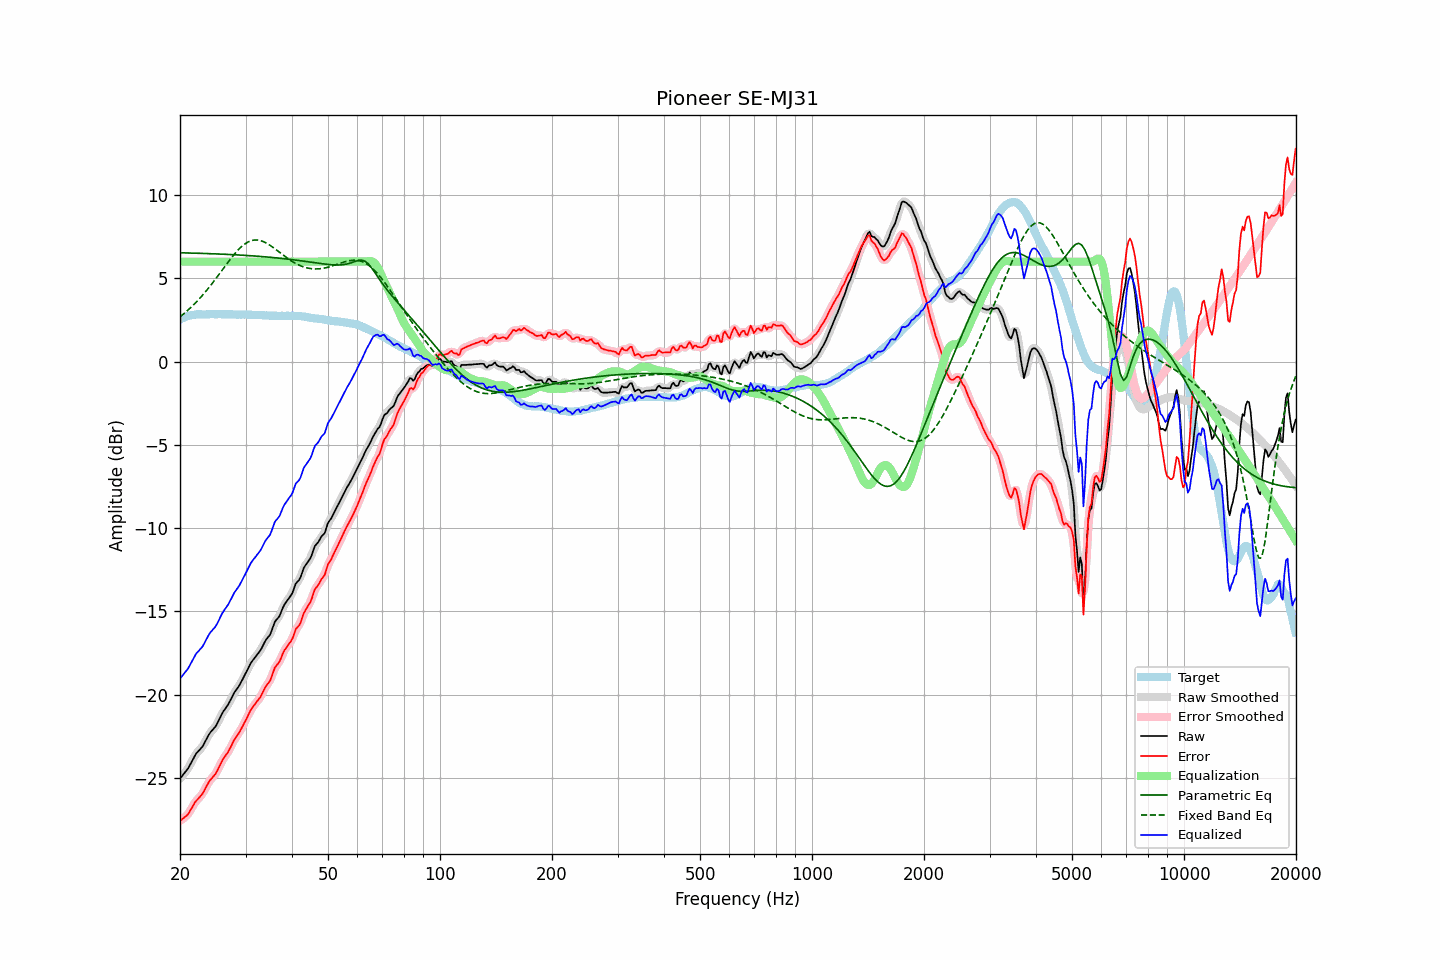

The table this chart was drawn from, first rows:
frequency, raw, error, smoothed, error_smoothed, equalization, parametric_eq, fixed_band_eq, equalized_raw, equalized_smoothed, target
20.00, -25.04, -27.57, -25.03, -27.56, 6.00, 6.54, 2.69, -19.04, -19.03, 2.53
20.20, -24.92, -27.50, -24.93, -27.50, 6.00, 6.53, 2.77, -18.92, -18.93, 2.58
20.40, -24.80, -27.43, -24.81, -27.43, 6.00, 6.53, 2.84, -18.80, -18.81, 2.63
20.61, -24.68, -27.34, -24.69, -27.35, 6.00, 6.53, 2.93, -18.68, -18.69, 2.66
20.81, -24.56, -27.27, -24.56, -27.27, 6.00, 6.53, 3.01, -18.56, -18.56, 2.71
21.02, -24.43, -27.18, -24.42, -27.16, 6.00, 6.52, 3.10, -18.43, -18.42, 2.75
21.23, -24.25, -27.02, -24.25, -27.02, 6.00, 6.52, 3.18, -18.25, -18.25, 2.77
21.44, -24.06, -26.84, -24.07, -26.85, 6.00, 6.52, 3.27, -18.06, -18.07, 2.79
21.66, -23.88, -26.69, -23.87, -26.68, 6.00, 6.51, 3.37, -17.88, -17.87, 2.81
21.87, -23.70, -26.51, -23.70, -26.52, 6.00, 6.51, 3.46, -17.70, -17.70, 2.82
22.09, -23.54, -26.37, -23.56, -26.39, 6.00, 6.51, 3.56, -17.54, -17.56, 2.83
22.31, -23.44, -26.28, -23.43, -26.27, 6.00, 6.51, 3.66, -17.44, -17.43, 2.84
22.54, -23.33, -26.17, -23.33, -26.17, 6.00, 6.50, 3.77, -17.33, -17.33, 2.84
22.76, -23.22, -26.06, -23.23, -26.07, 6.00, 6.50, 3.87, -17.22, -17.23, 2.84
22.99, -23.11, -25.94, -23.09, -25.93, 6.00, 6.50, 3.98, -17.11, -17.09, 2.83
23.22, -22.94, -25.77, -22.94, -25.77, 6.00, 6.49, 4.10, -16.94, -16.94, 2.83
23.45, -22.75, -25.58, -22.76, -25.59, 6.00, 6.49, 4.21, -16.75, -16.76, 2.83
23.69, -22.57, -25.41, -22.57, -25.40, 6.00, 6.49, 4.33, -16.57, -16.57, 2.84
23.92, -22.39, -25.23, -22.40, -25.24, 6.00, 6.48, 4.45, -16.39, -16.40, 2.84
24.16, -22.25, -25.10, -22.26, -25.10, 6.00, 6.48, 4.57, -16.25, -16.26, 2.85
24.40, -22.14, -25.00, -22.14, -24.99, 6.00, 6.48, 4.69, -16.14, -16.14, 2.86
24.65, -22.03, -24.88, -22.03, -24.88, 6.00, 6.47, 4.82, -16.03, -16.03, 2.85
24.89, -21.92, -24.76, -21.91, -24.75, 6.00, 6.47, 4.94, -15.92, -15.91, 2.84
25.14, -21.76, -24.60, -21.75, -24.60, 6.00, 6.47, 5.07, -15.76, -15.75, 2.84
25.39, -21.56, -24.41, -21.56, -24.41, 6.00, 6.46, 5.20, -15.56, -15.56, 2.85
25.65, -21.36, -24.21, -21.36, -24.21, 6.00, 6.46, 5.33, -15.36, -15.36, 2.85
25.91, -21.16, -24.00, -21.17, -24.02, 6.00, 6.45, 5.46, -15.16, -15.17, 2.84
26.16, -21.00, -23.84, -21.01, -23.84, 6.00, 6.45, 5.60, -15.00, -15.01, 2.84
26.43, -20.86, -23.70, -20.86, -23.70, 6.00, 6.44, 5.73, -14.86, -14.86, 2.84
26.69, -20.72, -23.56, -20.72, -23.56, 6.00, 6.44, 5.86, -14.72, -14.72, 2.84
26.96, -20.58, -23.43, -20.57, -23.42, 6.00, 6.44, 5.98, -14.58, -14.57, 2.85
27.23, -20.40, -23.25, -20.40, -23.24, 6.00, 6.43, 6.11, -14.40, -14.40, 2.84
27.50, -20.21, -23.05, -20.21, -23.05, 6.00, 6.43, 6.23, -14.21, -14.21, 2.84
27.77, -20.02, -22.85, -20.02, -22.86, 6.00, 6.42, 6.35, -14.02, -14.02, 2.83
28.05, -19.84, -22.67, -19.85, -22.68, 6.00, 6.42, 6.47, -13.84, -13.85, 2.83
28.33, -19.71, -22.53, -19.71, -22.53, 6.00, 6.41, 6.58, -13.71, -13.71, 2.82
28.62, -19.57, -22.39, -19.57, -22.39, 6.00, 6.41, 6.69, -13.57, -13.57, 2.82
28.90, -19.43, -22.26, -19.42, -22.24, 6.00, 6.40, 6.79, -13.43, -13.42, 2.83
29.19, -19.25, -22.06, -19.25, -22.07, 6.00, 6.39, 6.88, -13.25, -13.25, 2.81
29.48, -19.06, -21.89, -19.06, -21.89, 6.00, 6.39, 6.96, -13.06, -13.06, 2.83
29.78, -18.87, -21.69, -18.87, -21.70, 6.00, 6.38, 7.04, -12.87, -12.87, 2.82
30.08, -18.68, -21.51, -18.68, -21.51, 6.00, 6.38, 7.11, -12.68, -12.68, 2.83
30.38, -18.49, -21.31, -18.48, -21.30, 6.00, 6.37, 7.17, -12.49, -12.48, 2.82
30.68, -18.29, -21.11, -18.29, -21.11, 6.00, 6.36, 7.21, -12.29, -12.29, 2.82
30.99, -18.10, -20.92, -18.12, -20.93, 6.00, 6.36, 7.25, -12.10, -12.12, 2.81
31.30, -17.97, -20.78, -17.97, -20.78, 6.00, 6.35, 7.28, -11.97, -11.97, 2.81
31.61, -17.84, -20.65, -17.84, -20.65, 6.00, 6.34, 7.30, -11.84, -11.84, 2.81
31.93, -17.72, -20.53, -17.72, -20.52, 6.00, 6.34, 7.30, -11.72, -11.72, 2.81
32.24, -17.59, -20.38, -17.60, -20.40, 6.00, 6.33, 7.30, -11.59, -11.60, 2.79
32.57, -17.47, -20.27, -17.47, -20.27, 6.00, 6.32, 7.29, -11.47, -11.47, 2.80
32.89, -17.34, -20.14, -17.33, -20.12, 6.00, 6.31, 7.27, -11.34, -11.33, 2.80
33.22, -17.17, -19.96, -17.16, -19.95, 6.00, 6.31, 7.24, -11.17, -11.16, 2.79
33.55, -16.98, -19.76, -16.98, -19.76, 6.00, 6.30, 7.20, -10.98, -10.98, 2.78
33.89, -16.78, -19.55, -16.80, -19.57, 6.00, 6.29, 7.15, -10.78, -10.80, 2.77
34.23, -16.64, -19.42, -16.66, -19.43, 6.00, 6.28, 7.10, -10.64, -10.66, 2.78
34.57, -16.52, -19.28, -16.52, -19.29, 6.00, 6.27, 7.04, -10.52, -10.52, 2.76
34.92, -16.40, -19.16, -16.37, -19.13, 6.00, 6.27, 6.98, -10.40, -10.37, 2.76
35.27, -16.16, -18.92, -16.14, -18.90, 6.00, 6.26, 6.92, -10.16, -10.14, 2.76
35.62, -15.89, -18.65, -15.90, -18.65, 6.00, 6.25, 6.85, -9.89, -9.90, 2.75
35.97, -15.62, -18.37, -15.67, -18.42, 6.00, 6.24, 6.78, -9.62, -9.67, 2.75
... 635 more rows
